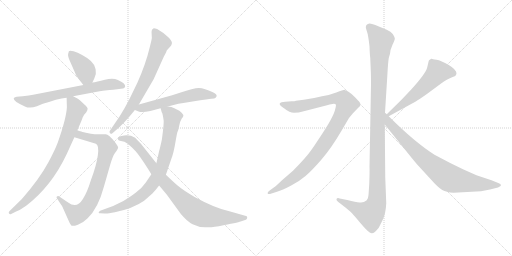
t = 0.00 s
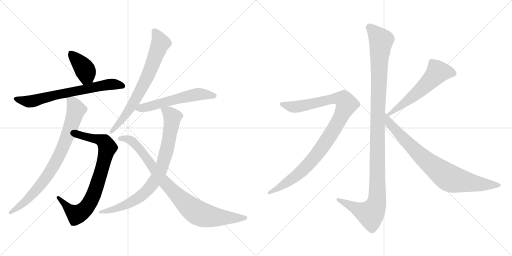
t = 2.11 s
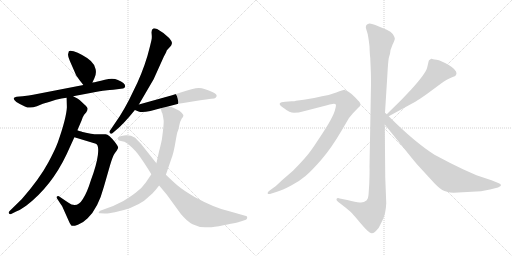
t = 4.22 s
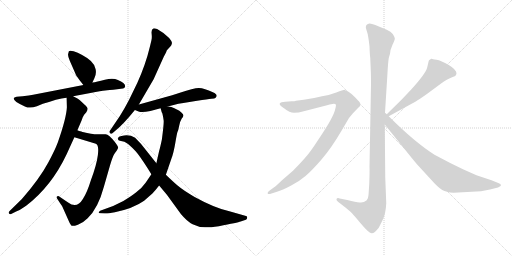
t = 6.33 s
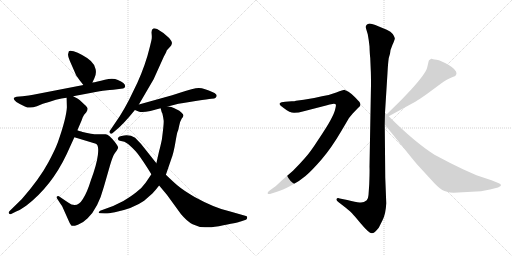
t = 8.44 s
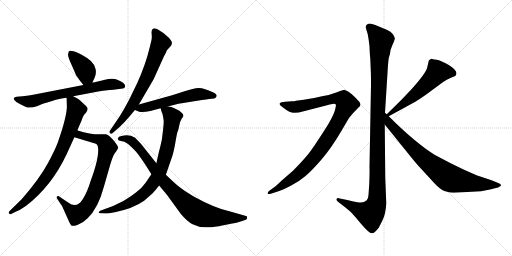
t = 10.55 s

The animated SVG that drew these frames (rendered in a browser with its animation timeline set to each time). Animation: 12 CSS @keyframes rules; one cycle of 10.55 s.

<svg version="1.1" viewBox="0 0 2048 1024" xmlns="http://www.w3.org/2000/svg">
  <g stroke="lightgray" stroke-dasharray="1,1" stroke-width="1" transform="scale(4, 4)">
    <line x1="0" y1="0" x2="256" y2="256"></line>
    <line x1="256" y1="0" x2="0" y2="256"></line>
    <line x1="128" y1="0" x2="128" y2="256"></line>
    <line x1="0" y1="128" x2="256" y2="128"></line>
    <line x1="256" y1="0" x2="512" y2="256"></line>
    <line x1="512" y1="0" x2="256" y2="256"></line>
    <line x1="384" y1="0" x2="384" y2="256"></line>
    <line x1="256" y1="128" x2="512" y2="128"></line>
  </g>
<g transform="scale(1, -1) translate(0, -850)">
   <style type="text/css">
    @keyframes keyframes0 {
      from {
       stroke: black;
       stroke-dashoffset: 396;
       stroke-width: 128;
       }
       56% {
       animation-timing-function: step-end;
       stroke: black;
       stroke-dashoffset: 0;
       stroke-width: 128;
       }
       to {
       stroke: black;
       stroke-width: 1024;
       }
       }
       #make-me-a-hanzi-animation-0 {
         animation: keyframes0 0.572266s both;
         animation-delay: 0.000000s;
         animation-timing-function: linear;
       }
    @keyframes keyframes1 {
      from {
       stroke: black;
       stroke-dashoffset: 691;
       stroke-width: 128;
       }
       69% {
       animation-timing-function: step-end;
       stroke: black;
       stroke-dashoffset: 0;
       stroke-width: 128;
       }
       to {
       stroke: black;
       stroke-width: 1024;
       }
       }
       #make-me-a-hanzi-animation-1 {
         animation: keyframes1 0.812337s both;
         animation-delay: 0.572266s;
         animation-timing-function: linear;
       }
    @keyframes keyframes2 {
      from {
       stroke: black;
       stroke-dashoffset: 804;
       stroke-width: 128;
       }
       72% {
       animation-timing-function: step-end;
       stroke: black;
       stroke-dashoffset: 0;
       stroke-width: 128;
       }
       to {
       stroke: black;
       stroke-width: 1024;
       }
       }
       #make-me-a-hanzi-animation-2 {
         animation: keyframes2 0.904297s both;
         animation-delay: 1.384603s;
         animation-timing-function: linear;
       }
    @keyframes keyframes3 {
      from {
       stroke: black;
       stroke-dashoffset: 808;
       stroke-width: 128;
       }
       72% {
       animation-timing-function: step-end;
       stroke: black;
       stroke-dashoffset: 0;
       stroke-width: 128;
       }
       to {
       stroke: black;
       stroke-width: 1024;
       }
       }
       #make-me-a-hanzi-animation-3 {
         animation: keyframes3 0.907552s both;
         animation-delay: 2.288900s;
         animation-timing-function: linear;
       }
    @keyframes keyframes4 {
      from {
       stroke: black;
       stroke-dashoffset: 717;
       stroke-width: 128;
       }
       70% {
       animation-timing-function: step-end;
       stroke: black;
       stroke-dashoffset: 0;
       stroke-width: 128;
       }
       to {
       stroke: black;
       stroke-width: 1024;
       }
       }
       #make-me-a-hanzi-animation-4 {
         animation: keyframes4 0.833496s both;
         animation-delay: 3.196452s;
         animation-timing-function: linear;
       }
    @keyframes keyframes5 {
      from {
       stroke: black;
       stroke-dashoffset: 575;
       stroke-width: 128;
       }
       65% {
       animation-timing-function: step-end;
       stroke: black;
       stroke-dashoffset: 0;
       stroke-width: 128;
       }
       to {
       stroke: black;
       stroke-width: 1024;
       }
       }
       #make-me-a-hanzi-animation-5 {
         animation: keyframes5 0.717936s both;
         animation-delay: 4.029948s;
         animation-timing-function: linear;
       }
    @keyframes keyframes6 {
      from {
       stroke: black;
       stroke-dashoffset: 830;
       stroke-width: 128;
       }
       73% {
       animation-timing-function: step-end;
       stroke: black;
       stroke-dashoffset: 0;
       stroke-width: 128;
       }
       to {
       stroke: black;
       stroke-width: 1024;
       }
       }
       #make-me-a-hanzi-animation-6 {
         animation: keyframes6 0.925456s both;
         animation-delay: 4.747884s;
         animation-timing-function: linear;
       }
    @keyframes keyframes7 {
      from {
       stroke: black;
       stroke-dashoffset: 890;
       stroke-width: 128;
       }
       74% {
       animation-timing-function: step-end;
       stroke: black;
       stroke-dashoffset: 0;
       stroke-width: 128;
       }
       to {
       stroke: black;
       stroke-width: 1024;
       }
       }
       #make-me-a-hanzi-animation-7 {
         animation: keyframes7 0.974284s both;
         animation-delay: 5.673340s;
         animation-timing-function: linear;
       }
    @keyframes keyframes8 {
      from {
       stroke: black;
       stroke-dashoffset: 1170;
       stroke-width: 128;
       }
       79% {
       animation-timing-function: step-end;
       stroke: black;
       stroke-dashoffset: 0;
       stroke-width: 128;
       }
       to {
       stroke: black;
       stroke-width: 1024;
       }
       }
       #make-me-a-hanzi-animation-8 {
         animation: keyframes8 1.202148s both;
         animation-delay: 6.647624s;
         animation-timing-function: linear;
       }
    @keyframes keyframes9 {
      from {
       stroke: black;
       stroke-dashoffset: 1010;
       stroke-width: 128;
       }
       77% {
       animation-timing-function: step-end;
       stroke: black;
       stroke-dashoffset: 0;
       stroke-width: 128;
       }
       to {
       stroke: black;
       stroke-width: 1024;
       }
       }
       #make-me-a-hanzi-animation-9 {
         animation: keyframes9 1.071940s both;
         animation-delay: 7.849772s;
         animation-timing-function: linear;
       }
    @keyframes keyframes10 {
      from {
       stroke: black;
       stroke-dashoffset: 575;
       stroke-width: 128;
       }
       65% {
       animation-timing-function: step-end;
       stroke: black;
       stroke-dashoffset: 0;
       stroke-width: 128;
       }
       to {
       stroke: black;
       stroke-width: 1024;
       }
       }
       #make-me-a-hanzi-animation-10 {
         animation: keyframes10 0.717936s both;
         animation-delay: 8.921712s;
         animation-timing-function: linear;
       }
    @keyframes keyframes11 {
      from {
       stroke: black;
       stroke-dashoffset: 812;
       stroke-width: 128;
       }
       73% {
       animation-timing-function: step-end;
       stroke: black;
       stroke-dashoffset: 0;
       stroke-width: 128;
       }
       to {
       stroke: black;
       stroke-width: 1024;
       }
       }
       #make-me-a-hanzi-animation-11 {
         animation: keyframes11 0.910807s both;
         animation-delay: 9.639648s;
         animation-timing-function: linear;
       }
</style>
<path d="M 369.5 520.5 L 377.5 537.5 Q 386.5 554.5 382.5 573.5 Q 379.5 591.5 363.5 606.5 Q 347.5 620.5 328.5 630.5 Q 310.5 640.5 294.5 645.5 Q 279.5 649.5 275.5 645.5 L 272.5 634.5 Q 270.5 626.5 279.5 606.5 L 301.5 556.5 Q 302.5 550.5 318.5 529.5 L 333.5 510.5 C 352.5 486.5 356.5 493.5 369.5 520.5 Z" fill="lightgray"></path> 
<path d="M 292.5 465.5 L 361.5 478.5 Q 406.5 487.5 420.5 488.5 Q 434.5 489.5 468.5 493.5 L 491.5 496.5 Q 498.5 497.5 500.5 504.5 Q 502.5 517.5 471.5 530.5 Q 452.5 539.5 419.5 531.5 Q 386.5 522.5 369.5 520.5 L 333.5 510.5 L 132.5 471.5 Q 118.5 468.5 90.5 465.5 L 66.5 463.5 Q 43.5 459.5 65.5 442.5 Q 79.5 433.5 99.5 424.5 Q 119.5 414.5 147.5 425.5 L 171.5 435.5 Q 200.5 443.5 223.5 451.5 Q 247.5 458.5 266.5 459.5 L 292.5 465.5 Z" fill="lightgray"></path> 
<path d="M 297.5 301.5 L 383.5 275.5 Q 396.5 270.5 391.5 230.5 Q 386.5 190.5 363.5 129.5 Q 348.5 80.5 331.5 54.5 Q 307.5 14.5 272.5 40.5 L 235.5 65.5 Q 230.5 66.5 227.5 64.5 Q 224.5 61.5 227.5 57.5 L 240.5 37.5 Q 248.5 26.5 250.5 21.5 L 275.5 -34.5 Q 283.5 -51.5 287.5 -52.5 Q 292.5 -55.5 311.5 -48.5 Q 330.5 -42.5 350.5 -22.5 Q 392.5 17.5 415.5 103.5 L 440.5 190.5 Q 450.5 224.5 458.5 236.5 L 466.5 247.5 Q 471.5 255.5 472.5 259.5 Q 473.5 263.5 459.5 282.5 Q 435.5 312.5 422.5 313.5 L 399.5 313.5 Q 388.5 312.5 381.5 313.5 Q 375.5 313.5 353.5 317.5 Q 331.5 321.5 325.5 324.5 Q 315.5 326.5 309.5 329.5 C 280.5 338.5 268.5 310.5 297.5 301.5 Z" fill="lightgray"></path> 
<path d="M 266.5 459.5 L 267.5 421.5 Q 265.5 378.5 231.5 281.5 Q 219.5 249.5 192.5 199.5 Q 157.5 134.5 87.5 54.5 L 37.5 5.5 Q 33.5 1.5 35.5 -2.5 Q 38.5 -7.5 42.5 -6.5 L 62.5 3.5 Q 73.5 6.5 104.5 27.5 Q 205.5 104.5 266.5 233.5 L 297.5 301.5 L 309.5 329.5 L 315.5 343.5 Q 329.5 375.5 330.5 380.5 L 336.5 391.5 L 344.5 400.5 Q 350.5 409.5 350.5 415.5 Q 350.5 421.5 337.5 432.5 L 319.5 449.5 Q 313.5 455.5 292.5 465.5 C 265.5 479.5 265.5 479.5 266.5 459.5 Z" fill="lightgray"></path> 
<path d="M 555.5 432.5 L 614.5 533.5 L 655.5 624.5 Q 665.5 642.5 665.5 644.5 L 667.5 649.5 L 680.5 663.5 Q 686.5 669.5 687.5 676.5 Q 689.5 683.5 676.5 698.5 Q 654.5 720.5 628.5 734.5 Q 617.5 737.5 613.5 736.5 Q 604.5 732.5 606.5 715.5 Q 608.5 697.5 605.5 688.5 L 599.5 663.5 Q 582.5 592.5 549.5 519.5 L 515.5 449.5 Q 501.5 422.5 479.5 386.5 L 439.5 327.5 Q 435.5 322.5 440.5 317.5 Q 445.5 312.5 449.5 317.5 L 463.5 329.5 Q 495.5 355.5 539.5 410.5 L 555.5 432.5 Z" fill="lightgray"></path> 
<path d="M 671.5 424.5 L 690.5 429.5 Q 715.5 436.5 733.5 438.5 L 788.5 447.5 Q 831.5 454.5 845.5 455.5 Q 859.5 455.5 862.5 459.5 L 866.5 465.5 Q 868.5 474.5 851.5 481.5 Q 817.5 497.5 795.5 498.5 Q 774.5 498.5 719.5 479.5 L 688.5 469.5 L 555.5 432.5 C 526.5 424.5 513.5 420.5 539.5 410.5 L 554.5 404.5 Q 566.5 398.5 601.5 406.5 L 642.5 417.5 L 671.5 424.5 Z" fill="lightgray"></path> 
<path d="M 642.5 417.5 L 645.5 406.5 Q 645.5 403.5 649.5 396.5 Q 653.5 379.5 654.5 369.5 Q 656.5 358.5 647.5 292.5 Q 640.5 259.5 636.5 246.5 L 625.5 197.5 L 605.5 153.5 L 582.5 119.5 Q 567.5 97.5 542.5 79.5 Q 525.5 66.5 493.5 46.5 L 452.5 26.5 L 400.5 7.5 Q 396.5 5.5 395.5 1.5 Q 391.5 -2.5 401.5 -2.5 L 418.5 -3.5 Q 429.5 -4.5 459.5 1.5 Q 532.5 16.5 576.5 47.5 L 609.5 76.5 Q 623.5 91.5 636.5 108.5 L 663.5 151.5 L 685.5 215.5 Q 694.5 238.5 701.5 280.5 Q 708.5 321.5 710.5 324.5 Q 712.5 326.5 716.5 346.5 Q 720.5 366.5 726.5 375.5 Q 733.5 383.5 733.5 387.5 Q 735.5 390.5 726.5 399.5 Q 717.5 408.5 707.5 412.5 L 695.5 418.5 Q 694.5 419.5 685.5 422.5 Q 677.5 424.5 671.5 424.5 C 641.5 429.5 638.5 430.5 642.5 417.5 Z" fill="lightgray"></path> 
<path d="M 625.5 197.5 L 563.5 275.5 L 540.5 299.5 Q 520.5 311.5 496.5 308.5 Q 472.5 305.5 472.5 297.5 Q 470.5 295.5 472.5 292.5 Q 472.5 288.5 479.5 287.5 L 497.5 283.5 Q 503.5 280.5 512.5 274.5 Q 528.5 260.5 543.5 244.5 Q 558.5 227.5 590.5 177.5 L 605.5 153.5 L 636.5 108.5 L 667.5 71.5 L 723.5 -5.5 Q 748.5 -35.5 770.5 -46.5 Q 793.5 -58.5 820.5 -58.5 Q 825.5 -61.5 875.5 -54.5 Q 951.5 -39.5 962.5 -35.5 L 983.5 -28.5 Q 988.5 -26.5 988.5 -20.5 Q 990.5 -13.5 980.5 -12.5 L 917.5 5.5 Q 860.5 17.5 778.5 62.5 Q 731.5 90.5 711.5 107.5 Q 692.5 123.5 663.5 151.5 L 625.5 197.5 Z" fill="lightgray"></path> 
<path d="M 1540.0 399.5 L 1550.0 559.5 Q 1552.0 597.5 1555.0 618.5 L 1560.0 635.5 Q 1560.0 649.5 1570.0 671.5 Q 1581.0 693.5 1579.0 698.5 Q 1578.0 703.5 1571.0 714.5 Q 1564.0 724.5 1547.0 731.5 L 1513.0 745.5 Q 1479.0 759.5 1472.0 754.5 Q 1468.0 753.5 1464.0 747.5 Q 1462.0 740.5 1465.0 733.5 L 1471.0 713.5 Q 1475.0 692.5 1478.0 665.5 Q 1479.0 632.5 1481.0 618.5 L 1483.0 570.5 Q 1484.0 555.5 1484.0 511.5 L 1478.0 183.5 Q 1479.0 166.5 1477.0 114.5 L 1474.0 70.5 Q 1473.0 55.5 1467.0 49.5 Q 1453.0 37.5 1438.0 40.5 Q 1424.0 42.5 1389.0 50.5 L 1359.0 56.5 Q 1349.0 59.5 1346.0 54.5 Q 1344.0 49.5 1352.0 43.5 L 1383.0 19.5 Q 1404.0 2.5 1408.0 -2.5 Q 1413.0 -7.5 1444.0 -44.5 Q 1476.0 -82.5 1487.0 -82.5 Q 1497.0 -83.5 1515.0 -60.5 L 1530.0 -30.5 Q 1543.0 -5.5 1545.0 37.5 L 1541.0 140.5 L 1539.0 352.5 L 1540.0 399.5 Z" fill="lightgray"></path> 
<path d="M 1086.0 76.5 L 1108.0 83.5 Q 1129.0 89.5 1163.0 107.5 Q 1198.0 125.5 1222.0 146.5 Q 1247.0 167.5 1286.0 212.5 Q 1325.0 257.5 1366.0 327.5 L 1396.0 378.5 L 1410.0 395.5 L 1432.0 418.5 Q 1440.0 425.5 1442.0 430.5 Q 1442.0 437.5 1438.0 442.5 Q 1434.0 447.5 1419.0 462.5 Q 1405.0 476.5 1394.0 483.5 L 1384.0 488.5 Q 1382.0 488.5 1380.0 490.5 L 1378.0 491.5 Q 1373.0 491.5 1345.0 480.5 Q 1317.0 469.5 1288.0 465.5 Q 1253.0 456.5 1215.0 451.5 L 1184.0 447.5 Q 1179.0 445.5 1167.0 445.5 L 1141.0 443.5 Q 1123.0 442.5 1119.0 436.5 Q 1116.0 429.5 1136.0 417.5 Q 1159.0 399.5 1176.0 399.5 Q 1194.0 399.5 1215.0 405.5 L 1308.0 429.5 Q 1318.0 433.5 1330.0 434.5 Q 1342.0 435.5 1343.0 432.5 Q 1345.0 429.5 1341.0 414.5 Q 1338.0 399.5 1323.0 371.5 Q 1308.0 343.5 1273.0 291.5 Q 1239.0 238.5 1218.0 216.5 Q 1198.0 193.5 1172.0 167.5 L 1128.0 129.5 Q 1101.0 103.5 1098.0 102.5 L 1080.0 89.5 Q 1068.0 80.5 1071.0 76.5 Q 1072.0 72.5 1086.0 76.5 Z" fill="lightgray"></path> 
<path d="M 1715.0 607.5 L 1709.0 581.5 Q 1704.0 557.5 1644.0 491.5 L 1604.0 449.5 L 1547.0 393.5 C 1526.0 372.5 1529.0 371.5 1555.0 385.5 L 1663.0 444.5 Q 1675.0 451.5 1709.0 475.5 L 1763.0 515.5 Q 1790.0 534.5 1806.0 540.5 Q 1823.0 546.5 1824.0 550.5 L 1826.0 557.5 Q 1826.0 571.5 1795.0 590.5 Q 1764.0 608.5 1746.0 611.5 Q 1729.0 613.5 1727.0 615.5 L 1725.0 615.5 Q 1715.0 609.5 1715.0 607.5 Z" fill="lightgray"></path> 
<path d="M 1547.0 393.5 L 1540.0 399.5 C 1518.0 419.5 1520.0 375.5 1539.0 352.5 L 1631.0 238.5 Q 1667.0 193.5 1677.0 183.5 L 1723.0 133.5 Q 1753.0 99.5 1769.0 90.5 Q 1785.0 81.5 1814.0 79.5 L 1924.0 85.5 L 1960.0 92.5 L 1992.0 100.5 Q 2004.0 105.5 2004.0 109.5 Q 2004.0 114.5 1993.0 118.5 L 1966.0 129.5 L 1906.0 149.5 L 1852.0 173.5 Q 1799.0 198.5 1738.0 231.5 Q 1659.0 281.5 1555.0 385.5 L 1547.0 393.5 Z" fill="lightgray"></path> 
      <clipPath id="make-me-a-hanzi-clip-0">
      <path d="M 369.5 520.5 L 377.5 537.5 Q 386.5 554.5 382.5 573.5 Q 379.5 591.5 363.5 606.5 Q 347.5 620.5 328.5 630.5 Q 310.5 640.5 294.5 645.5 Q 279.5 649.5 275.5 645.5 L 272.5 634.5 Q 270.5 626.5 279.5 606.5 L 301.5 556.5 Q 302.5 550.5 318.5 529.5 L 333.5 510.5 C 352.5 486.5 356.5 493.5 369.5 520.5 Z" fill="lightgray"></path>
      </clipPath>
      <path clip-path="url(#make-me-a-hanzi-clip-0)" d="M 281.5 637.5 L 338.5 574.5 L 345.5 548.5 L 337.5 521.5 " fill="none" id="make-me-a-hanzi-animation-0" stroke-dasharray="268 536" stroke-linecap="round"></path>

      <clipPath id="make-me-a-hanzi-clip-1">
      <path d="M 292.5 465.5 L 361.5 478.5 Q 406.5 487.5 420.5 488.5 Q 434.5 489.5 468.5 493.5 L 491.5 496.5 Q 498.5 497.5 500.5 504.5 Q 502.5 517.5 471.5 530.5 Q 452.5 539.5 419.5 531.5 Q 386.5 522.5 369.5 520.5 L 333.5 510.5 L 132.5 471.5 Q 118.5 468.5 90.5 465.5 L 66.5 463.5 Q 43.5 459.5 65.5 442.5 Q 79.5 433.5 99.5 424.5 Q 119.5 414.5 147.5 425.5 L 171.5 435.5 Q 200.5 443.5 223.5 451.5 Q 247.5 458.5 266.5 459.5 L 292.5 465.5 Z" fill="lightgray"></path>
      </clipPath>
      <path clip-path="url(#make-me-a-hanzi-clip-1)" d="M 64.5 453.5 L 124.5 444.5 L 236.5 474.5 L 422.5 510.5 L 452.5 513.5 L 490.5 506.5 " fill="none" id="make-me-a-hanzi-animation-1" stroke-dasharray="563 1126" stroke-linecap="round"></path>

      <clipPath id="make-me-a-hanzi-clip-2">
      <path d="M 297.5 301.5 L 383.5 275.5 Q 396.5 270.5 391.5 230.5 Q 386.5 190.5 363.5 129.5 Q 348.5 80.5 331.5 54.5 Q 307.5 14.5 272.5 40.5 L 235.5 65.5 Q 230.5 66.5 227.5 64.5 Q 224.5 61.5 227.5 57.5 L 240.5 37.5 Q 248.5 26.5 250.5 21.5 L 275.5 -34.5 Q 283.5 -51.5 287.5 -52.5 Q 292.5 -55.5 311.5 -48.5 Q 330.5 -42.5 350.5 -22.5 Q 392.5 17.5 415.5 103.5 L 440.5 190.5 Q 450.5 224.5 458.5 236.5 L 466.5 247.5 Q 471.5 255.5 472.5 259.5 Q 473.5 263.5 459.5 282.5 Q 435.5 312.5 422.5 313.5 L 399.5 313.5 Q 388.5 312.5 381.5 313.5 Q 375.5 313.5 353.5 317.5 Q 331.5 321.5 325.5 324.5 Q 315.5 326.5 309.5 329.5 C 280.5 338.5 268.5 310.5 297.5 301.5 Z" fill="lightgray"></path>
      </clipPath>
      <path clip-path="url(#make-me-a-hanzi-clip-2)" d="M 306.5 305.5 L 318.5 311.5 L 360.5 301.5 L 395.5 292.5 L 421.5 277.5 L 429.5 260.5 L 395.5 132.5 L 353.5 31.5 L 338.5 12.5 L 306.5 -8.5 L 280.5 9.5 L 232.5 61.5 " fill="none" id="make-me-a-hanzi-animation-2" stroke-dasharray="676 1352" stroke-linecap="round"></path>

      <clipPath id="make-me-a-hanzi-clip-3">
      <path d="M 266.5 459.5 L 267.5 421.5 Q 265.5 378.5 231.5 281.5 Q 219.5 249.5 192.5 199.5 Q 157.5 134.5 87.5 54.5 L 37.5 5.5 Q 33.5 1.5 35.5 -2.5 Q 38.5 -7.5 42.5 -6.5 L 62.5 3.5 Q 73.5 6.5 104.5 27.5 Q 205.5 104.5 266.5 233.5 L 297.5 301.5 L 309.5 329.5 L 315.5 343.5 Q 329.5 375.5 330.5 380.5 L 336.5 391.5 L 344.5 400.5 Q 350.5 409.5 350.5 415.5 Q 350.5 421.5 337.5 432.5 L 319.5 449.5 Q 313.5 455.5 292.5 465.5 C 265.5 479.5 265.5 479.5 266.5 459.5 Z" fill="lightgray"></path>
      </clipPath>
      <path clip-path="url(#make-me-a-hanzi-clip-3)" d="M 274.5 453.5 L 290.5 440.5 L 304.5 411.5 L 264.5 292.5 L 226.5 208.5 L 169.5 119.5 L 121.5 64.5 L 41.5 0.5 " fill="none" id="make-me-a-hanzi-animation-3" stroke-dasharray="680 1360" stroke-linecap="round"></path>

      <clipPath id="make-me-a-hanzi-clip-4">
      <path d="M 555.5 432.5 L 614.5 533.5 L 655.5 624.5 Q 665.5 642.5 665.5 644.5 L 667.5 649.5 L 680.5 663.5 Q 686.5 669.5 687.5 676.5 Q 689.5 683.5 676.5 698.5 Q 654.5 720.5 628.5 734.5 Q 617.5 737.5 613.5 736.5 Q 604.5 732.5 606.5 715.5 Q 608.5 697.5 605.5 688.5 L 599.5 663.5 Q 582.5 592.5 549.5 519.5 L 515.5 449.5 Q 501.5 422.5 479.5 386.5 L 439.5 327.5 Q 435.5 322.5 440.5 317.5 Q 445.5 312.5 449.5 317.5 L 463.5 329.5 Q 495.5 355.5 539.5 410.5 L 555.5 432.5 Z" fill="lightgray"></path>
      </clipPath>
      <path clip-path="url(#make-me-a-hanzi-clip-4)" d="M 619.5 724.5 L 642.5 678.5 L 588.5 540.5 L 519.5 414.5 L 445.5 323.5 " fill="none" id="make-me-a-hanzi-animation-4" stroke-dasharray="589 1178" stroke-linecap="round"></path>

      <clipPath id="make-me-a-hanzi-clip-5">
      <path d="M 671.5 424.5 L 690.5 429.5 Q 715.5 436.5 733.5 438.5 L 788.5 447.5 Q 831.5 454.5 845.5 455.5 Q 859.5 455.5 862.5 459.5 L 866.5 465.5 Q 868.5 474.5 851.5 481.5 Q 817.5 497.5 795.5 498.5 Q 774.5 498.5 719.5 479.5 L 688.5 469.5 L 555.5 432.5 C 526.5 424.5 513.5 420.5 539.5 410.5 L 554.5 404.5 Q 566.5 398.5 601.5 406.5 L 642.5 417.5 L 671.5 424.5 Z" fill="lightgray"></path>
      </clipPath>
      <path clip-path="url(#make-me-a-hanzi-clip-5)" d="M 545.5 414.5 L 771.5 470.5 L 821.5 473.5 L 857.5 467.5 " fill="none" id="make-me-a-hanzi-animation-5" stroke-dasharray="447 894" stroke-linecap="round"></path>

      <clipPath id="make-me-a-hanzi-clip-6">
      <path d="M 642.5 417.5 L 645.5 406.5 Q 645.5 403.5 649.5 396.5 Q 653.5 379.5 654.5 369.5 Q 656.5 358.5 647.5 292.5 Q 640.5 259.5 636.5 246.5 L 625.5 197.5 L 605.5 153.5 L 582.5 119.5 Q 567.5 97.5 542.5 79.5 Q 525.5 66.5 493.5 46.5 L 452.5 26.5 L 400.5 7.5 Q 396.5 5.5 395.5 1.5 Q 391.5 -2.5 401.5 -2.5 L 418.5 -3.5 Q 429.5 -4.5 459.5 1.5 Q 532.5 16.5 576.5 47.5 L 609.5 76.5 Q 623.5 91.5 636.5 108.5 L 663.5 151.5 L 685.5 215.5 Q 694.5 238.5 701.5 280.5 Q 708.5 321.5 710.5 324.5 Q 712.5 326.5 716.5 346.5 Q 720.5 366.5 726.5 375.5 Q 733.5 383.5 733.5 387.5 Q 735.5 390.5 726.5 399.5 Q 717.5 408.5 707.5 412.5 L 695.5 418.5 Q 694.5 419.5 685.5 422.5 Q 677.5 424.5 671.5 424.5 C 641.5 429.5 638.5 430.5 642.5 417.5 Z" fill="lightgray"></path>
      </clipPath>
      <path clip-path="url(#make-me-a-hanzi-clip-6)" d="M 651.5 413.5 L 675.5 399.5 L 686.5 385.5 L 687.5 363.5 L 658.5 217.5 L 625.5 137.5 L 596.5 97.5 L 548.5 55.5 L 465.5 16.5 L 400.5 2.5 " fill="none" id="make-me-a-hanzi-animation-6" stroke-dasharray="702 1404" stroke-linecap="round"></path>

      <clipPath id="make-me-a-hanzi-clip-7">
      <path d="M 625.5 197.5 L 563.5 275.5 L 540.5 299.5 Q 520.5 311.5 496.5 308.5 Q 472.5 305.5 472.5 297.5 Q 470.5 295.5 472.5 292.5 Q 472.5 288.5 479.5 287.5 L 497.5 283.5 Q 503.5 280.5 512.5 274.5 Q 528.5 260.5 543.5 244.5 Q 558.5 227.5 590.5 177.5 L 605.5 153.5 L 636.5 108.5 L 667.5 71.5 L 723.5 -5.5 Q 748.5 -35.5 770.5 -46.5 Q 793.5 -58.5 820.5 -58.5 Q 825.5 -61.5 875.5 -54.5 Q 951.5 -39.5 962.5 -35.5 L 983.5 -28.5 Q 988.5 -26.5 988.5 -20.5 Q 990.5 -13.5 980.5 -12.5 L 917.5 5.5 Q 860.5 17.5 778.5 62.5 Q 731.5 90.5 711.5 107.5 Q 692.5 123.5 663.5 151.5 L 625.5 197.5 Z" fill="lightgray"></path>
      </clipPath>
      <path clip-path="url(#make-me-a-hanzi-clip-7)" d="M 479.5 295.5 L 489.5 298.5 L 526.5 287.5 L 563.5 248.5 L 652.5 127.5 L 729.5 48.5 L 783.5 3.5 L 816.5 -10.5 L 861.5 -18.5 L 980.5 -20.5 " fill="none" id="make-me-a-hanzi-animation-7" stroke-dasharray="762 1524" stroke-linecap="round"></path>

      <clipPath id="make-me-a-hanzi-clip-8">
      <path d="M 1540.0 399.5 L 1550.0 559.5 Q 1552.0 597.5 1555.0 618.5 L 1560.0 635.5 Q 1560.0 649.5 1570.0 671.5 Q 1581.0 693.5 1579.0 698.5 Q 1578.0 703.5 1571.0 714.5 Q 1564.0 724.5 1547.0 731.5 L 1513.0 745.5 Q 1479.0 759.5 1472.0 754.5 Q 1468.0 753.5 1464.0 747.5 Q 1462.0 740.5 1465.0 733.5 L 1471.0 713.5 Q 1475.0 692.5 1478.0 665.5 Q 1479.0 632.5 1481.0 618.5 L 1483.0 570.5 Q 1484.0 555.5 1484.0 511.5 L 1478.0 183.5 Q 1479.0 166.5 1477.0 114.5 L 1474.0 70.5 Q 1473.0 55.5 1467.0 49.5 Q 1453.0 37.5 1438.0 40.5 Q 1424.0 42.5 1389.0 50.5 L 1359.0 56.5 Q 1349.0 59.5 1346.0 54.5 Q 1344.0 49.5 1352.0 43.5 L 1383.0 19.5 Q 1404.0 2.5 1408.0 -2.5 Q 1413.0 -7.5 1444.0 -44.5 Q 1476.0 -82.5 1487.0 -82.5 Q 1497.0 -83.5 1515.0 -60.5 L 1530.0 -30.5 Q 1543.0 -5.5 1545.0 37.5 L 1541.0 140.5 L 1539.0 352.5 L 1540.0 399.5 Z" fill="lightgray"></path>
      </clipPath>
      <path clip-path="url(#make-me-a-hanzi-clip-8)" d="M 1476.0 741.5 L 1524.0 688.5 L 1511.0 408.5 L 1507.0 43.5 L 1500.0 19.5 L 1482.0 -5.5 L 1353.0 51.5 " fill="none" id="make-me-a-hanzi-animation-8" stroke-dasharray="1042 2084" stroke-linecap="round"></path>

      <clipPath id="make-me-a-hanzi-clip-9">
      <path d="M 1086.0 76.5 L 1108.0 83.5 Q 1129.0 89.5 1163.0 107.5 Q 1198.0 125.5 1222.0 146.5 Q 1247.0 167.5 1286.0 212.5 Q 1325.0 257.5 1366.0 327.5 L 1396.0 378.5 L 1410.0 395.5 L 1432.0 418.5 Q 1440.0 425.5 1442.0 430.5 Q 1442.0 437.5 1438.0 442.5 Q 1434.0 447.5 1419.0 462.5 Q 1405.0 476.5 1394.0 483.5 L 1384.0 488.5 Q 1382.0 488.5 1380.0 490.5 L 1378.0 491.5 Q 1373.0 491.5 1345.0 480.5 Q 1317.0 469.5 1288.0 465.5 Q 1253.0 456.5 1215.0 451.5 L 1184.0 447.5 Q 1179.0 445.5 1167.0 445.5 L 1141.0 443.5 Q 1123.0 442.5 1119.0 436.5 Q 1116.0 429.5 1136.0 417.5 Q 1159.0 399.5 1176.0 399.5 Q 1194.0 399.5 1215.0 405.5 L 1308.0 429.5 Q 1318.0 433.5 1330.0 434.5 Q 1342.0 435.5 1343.0 432.5 Q 1345.0 429.5 1341.0 414.5 Q 1338.0 399.5 1323.0 371.5 Q 1308.0 343.5 1273.0 291.5 Q 1239.0 238.5 1218.0 216.5 Q 1198.0 193.5 1172.0 167.5 L 1128.0 129.5 Q 1101.0 103.5 1098.0 102.5 L 1080.0 89.5 Q 1068.0 80.5 1071.0 76.5 Q 1072.0 72.5 1086.0 76.5 Z" fill="lightgray"></path>
      </clipPath>
      <path clip-path="url(#make-me-a-hanzi-clip-9)" d="M 1126.0 434.5 L 1181.0 422.5 L 1346.0 456.5 L 1376.0 450.5 L 1387.0 433.5 L 1337.0 334.5 L 1248.0 209.5 L 1182.0 145.5 L 1079.0 80.5 " fill="none" id="make-me-a-hanzi-animation-9" stroke-dasharray="882 1764" stroke-linecap="round"></path>

      <clipPath id="make-me-a-hanzi-clip-10">
      <path d="M 1715.0 607.5 L 1709.0 581.5 Q 1704.0 557.5 1644.0 491.5 L 1604.0 449.5 L 1547.0 393.5 C 1526.0 372.5 1529.0 371.5 1555.0 385.5 L 1663.0 444.5 Q 1675.0 451.5 1709.0 475.5 L 1763.0 515.5 Q 1790.0 534.5 1806.0 540.5 Q 1823.0 546.5 1824.0 550.5 L 1826.0 557.5 Q 1826.0 571.5 1795.0 590.5 Q 1764.0 608.5 1746.0 611.5 Q 1729.0 613.5 1727.0 615.5 L 1725.0 615.5 Q 1715.0 609.5 1715.0 607.5 Z" fill="lightgray"></path>
      </clipPath>
      <path clip-path="url(#make-me-a-hanzi-clip-10)" d="M 1813.0 557.5 L 1789.0 563.5 L 1751.0 562.5 L 1662.0 473.5 L 1557.0 395.5 " fill="none" id="make-me-a-hanzi-animation-10" stroke-dasharray="447 894" stroke-linecap="round"></path>

      <clipPath id="make-me-a-hanzi-clip-11">
      <path d="M 1547.0 393.5 L 1540.0 399.5 C 1518.0 419.5 1520.0 375.5 1539.0 352.5 L 1631.0 238.5 Q 1667.0 193.5 1677.0 183.5 L 1723.0 133.5 Q 1753.0 99.5 1769.0 90.5 Q 1785.0 81.5 1814.0 79.5 L 1924.0 85.5 L 1960.0 92.5 L 1992.0 100.5 Q 2004.0 105.5 2004.0 109.5 Q 2004.0 114.5 1993.0 118.5 L 1966.0 129.5 L 1906.0 149.5 L 1852.0 173.5 Q 1799.0 198.5 1738.0 231.5 Q 1659.0 281.5 1555.0 385.5 L 1547.0 393.5 Z" fill="lightgray"></path>
      </clipPath>
      <path clip-path="url(#make-me-a-hanzi-clip-11)" d="M 1547.0 385.5 L 1557.0 357.5 L 1661.0 248.5 L 1790.0 142.5 L 1819.0 131.5 L 1903.0 116.5 L 1995.0 109.5 " fill="none" id="make-me-a-hanzi-animation-11" stroke-dasharray="684 1368" stroke-linecap="round"></path>

</g>
</svg>
